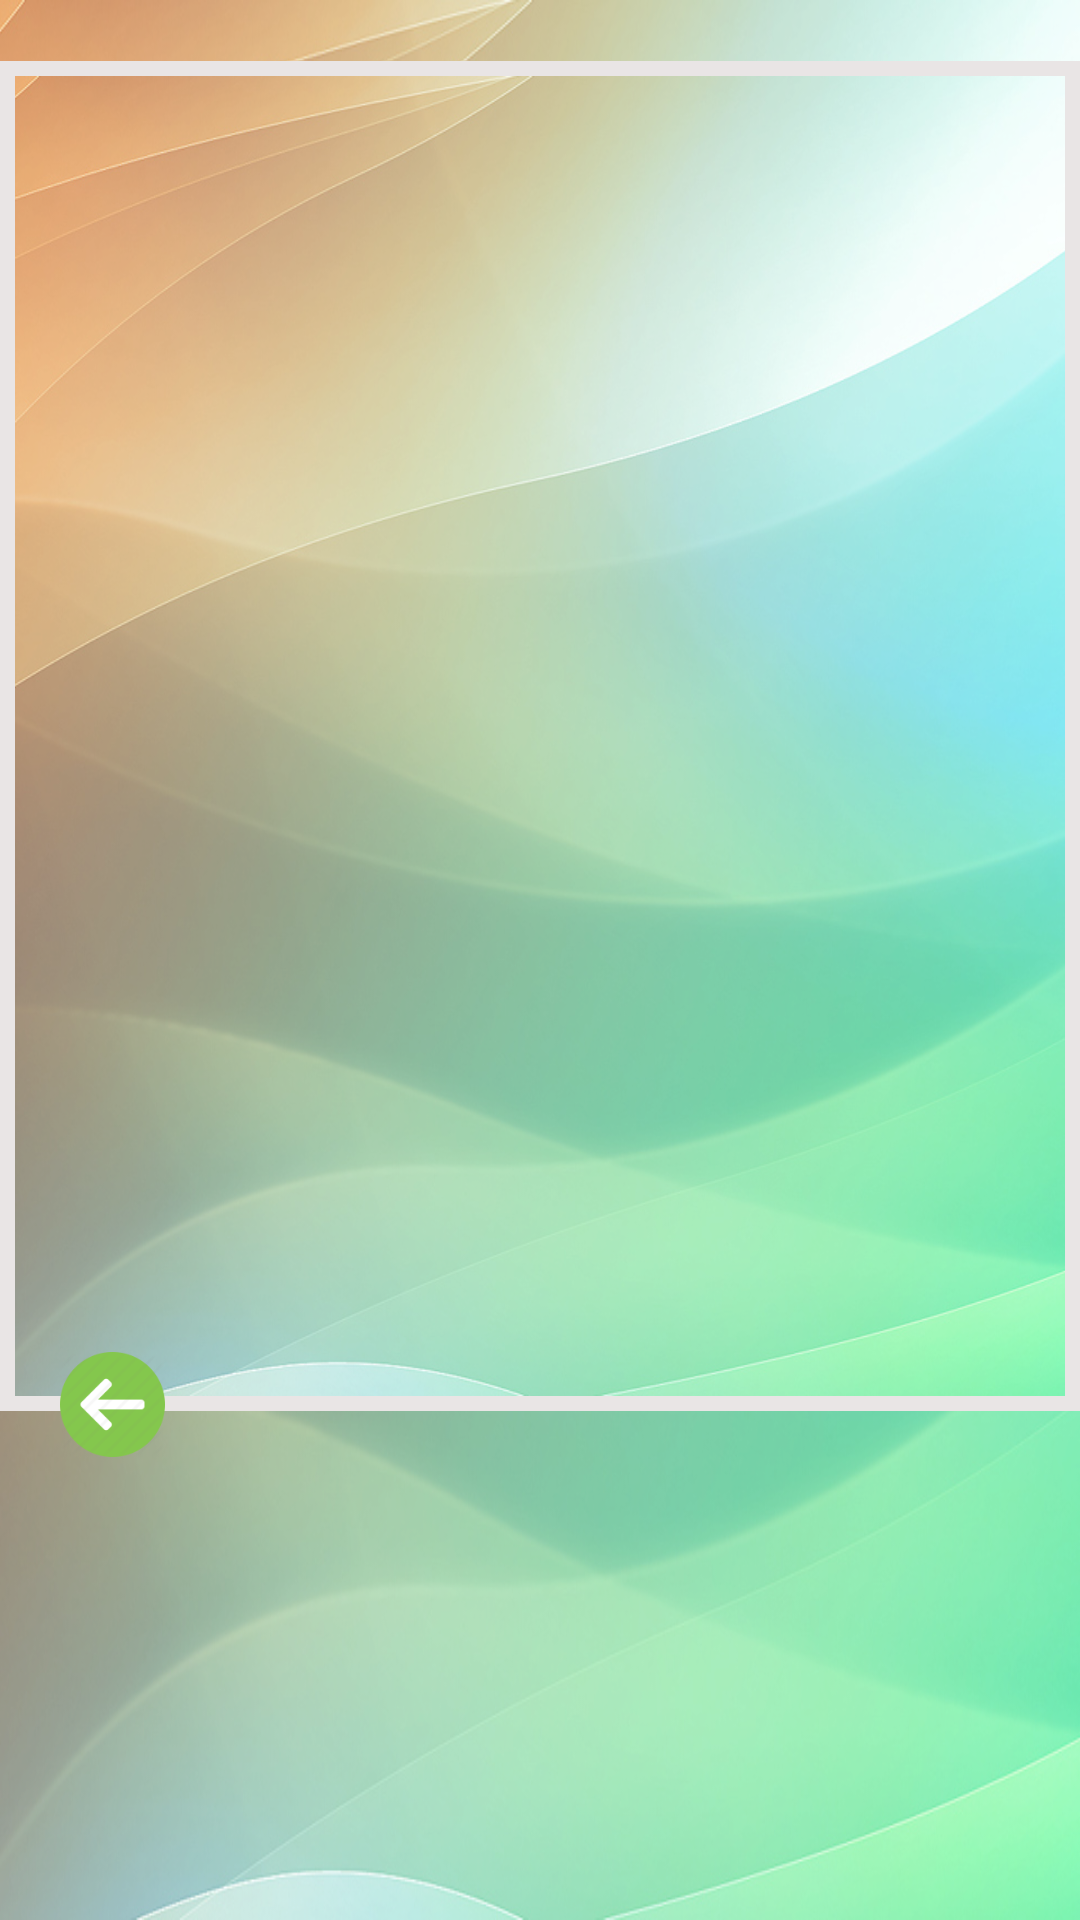

Produce the Android XML layout that renders to this screen, including the resource entries it uses.
<!-- AndroidManifest.xml: application theme AppTheme -->
<!-- res/layout/activity_imageslearningcurve.xml -->
<?xml version="1.0" encoding="utf-8"?>
<RelativeLayout xmlns:android="http://schemas.android.com/apk/res/android"
    xmlns:tools="http://schemas.android.com/tools"
    android:layout_width="match_parent"
    android:layout_height="match_parent"
    android:alpha="0.7"
    android:background="@drawable/background"
    tools:context=".ImagesLearningCurveActivity" >

    <ImageView
        android:id="@+id/imageView_images"
        android:layout_width="wrap_content"
        android:layout_height="450dp"
        android:layout_below="@+id/button_images_return"
        android:layout_marginTop="-20dp"
        android:background="@color/grey"
        android:contentDescription="@string/message_alertdialog_ok"
        android:padding="5dp"
        android:scaleType="fitXY"
        android:src="@drawable/background" />

    <Button
        android:id="@+id/button_images_return"
        style="?android:attr/buttonStyleSmall"
        android:layout_width="40dp"
        android:layout_height="40dp"
        android:layout_alignEnd="@+id/imageView_images"
        android:background="@drawable/icon_return"
        android:stateListAnimator="@null" />

    <Button
        android:id="@+id/button_images_next"
        style="?android:attr/buttonStyleSmall"
        android:layout_width="35dp"
        android:layout_height="35dp"
        android:layout_alignEnd="@+id/imageView_images"
        android:layout_below="@+id/imageView_images"
        android:layout_marginEnd="20dp"
        android:layout_marginTop="-20dp"
        android:background="@drawable/icon_nextbutton"
        android:stateListAnimator="@null" />

    <Button
        android:id="@+id/button_images_previuous"
        style="?android:attr/buttonStyleSmall"
        android:layout_width="35dp"
        android:layout_height="35dp"
        android:layout_alignParentStart="true"
        android:layout_below="@+id/imageView_images"
        android:layout_marginStart="20dp"
        android:layout_marginTop="-20dp"
        android:background="@drawable/icon_prevbutton"
        android:stateListAnimator="@null" />

</RelativeLayout>
<!-- resources referenced by this layout -->
<resources>
  <color name="grey">#E0DADA</color>
  <!-- drawable background: jpg bitmap (drawable-hdpi, 142753 bytes) -->
  <!-- drawable icon_prevbutton: png bitmap (drawable-hdpi, 3839 bytes) -->
  <string name="message_alertdialog_ok">Ok</string>
  <style name="AppTheme" parent="AppBaseTheme">
          
      </style>
  <style name="AppBaseTheme" parent="Theme.AppCompat.Light"> 
          
      </style>
</resources>
